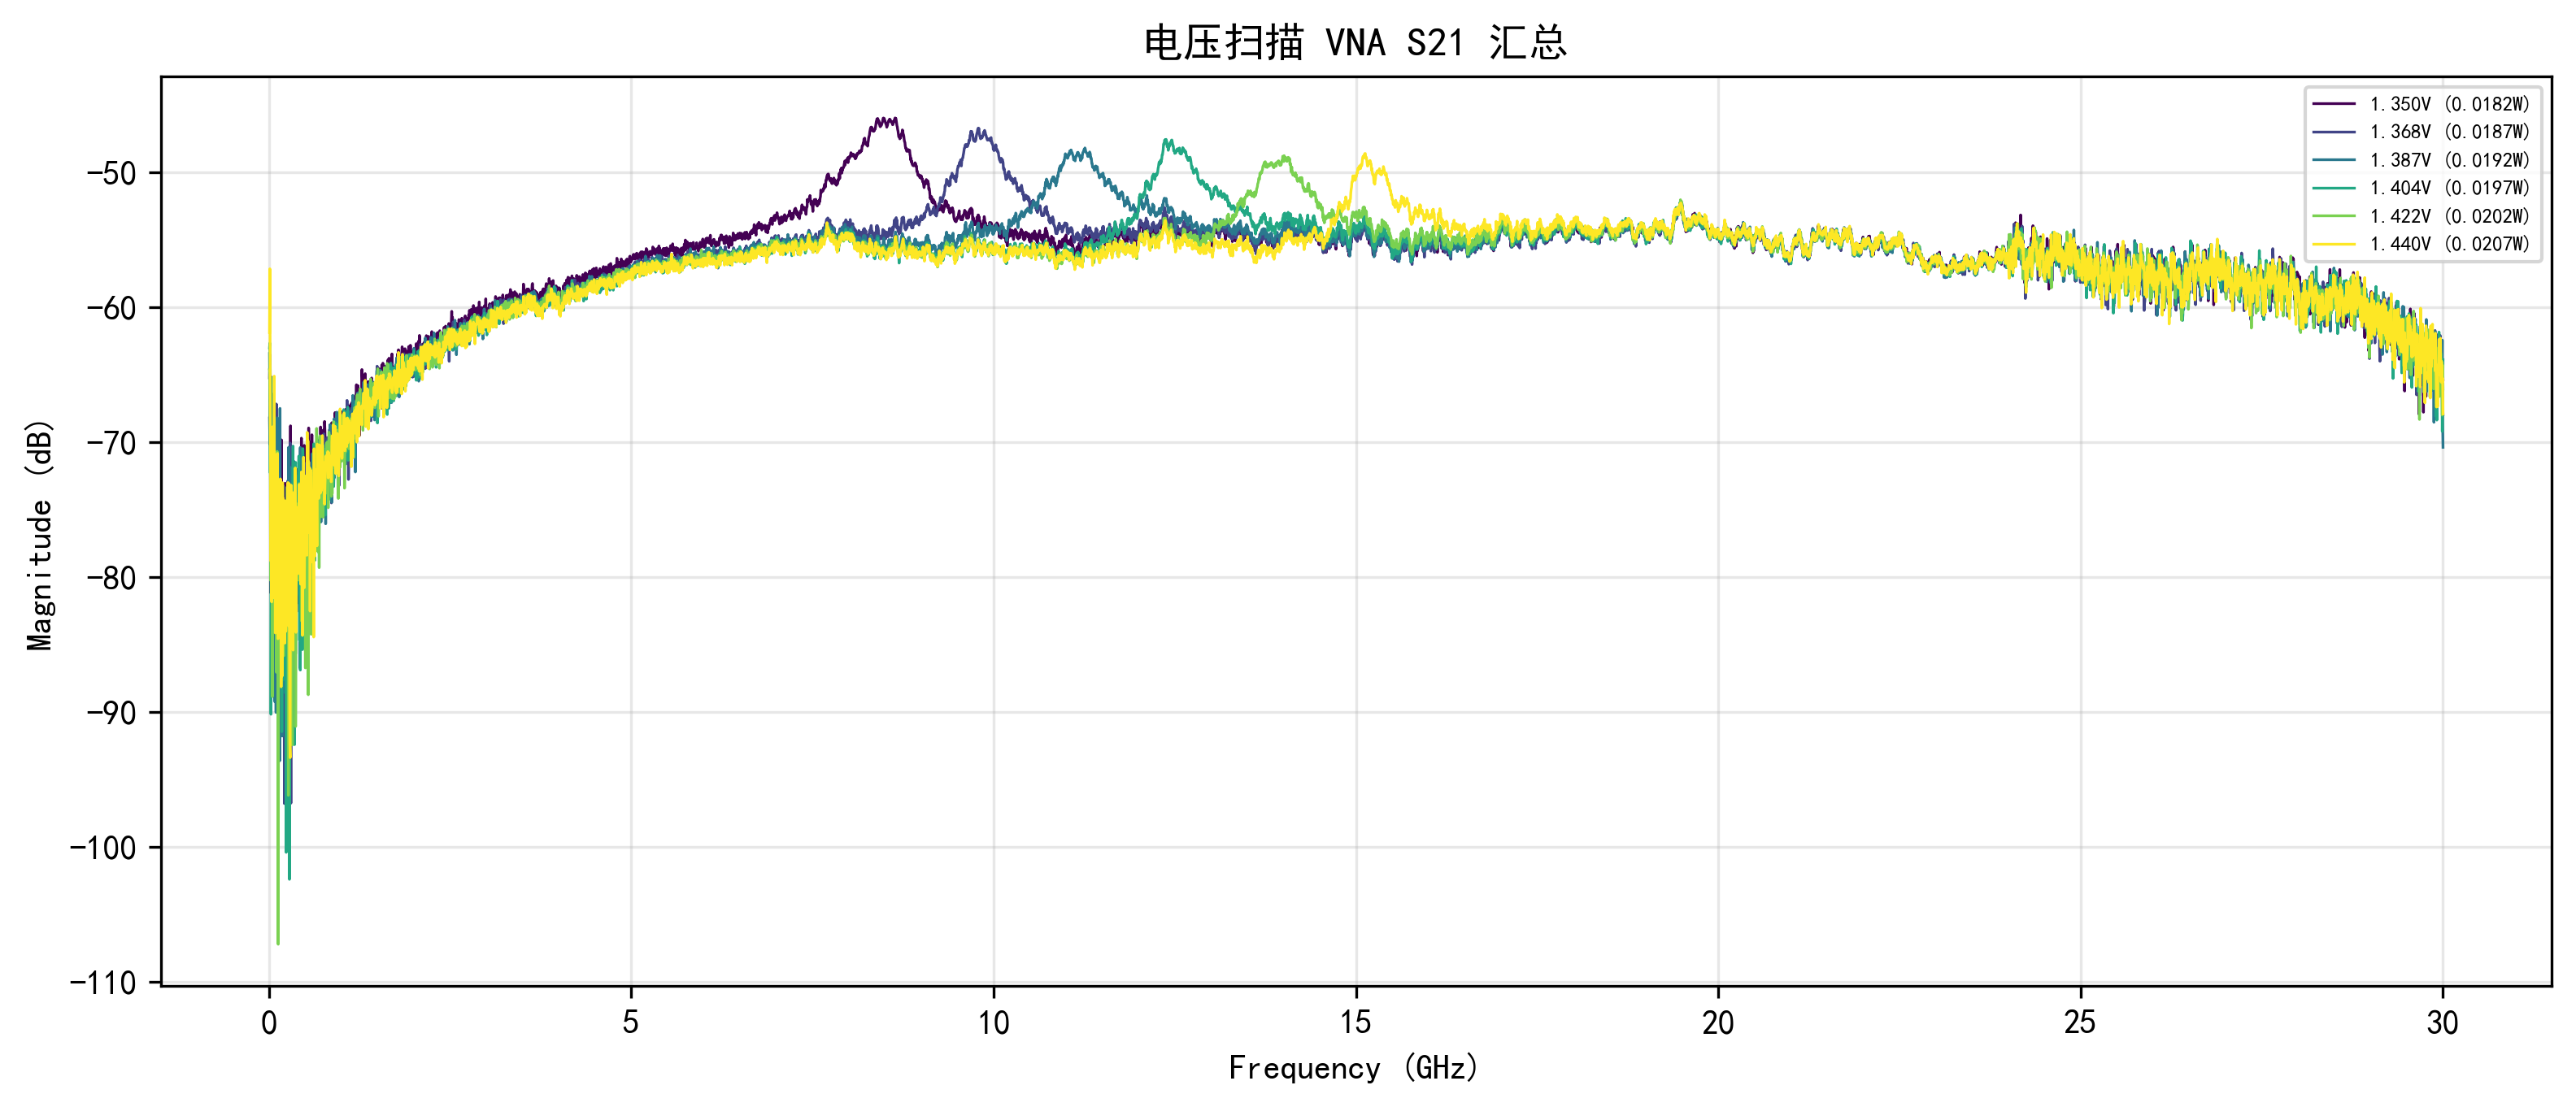

Values plotted in this chart, from the file beside it:
Voltage, Frequency_Hz, Magnitude_dB
1.350, 10000000, -65.24
1.350, 14998333, -63.53
1.350, 19996667, -64.98
1.350, 24995000, -75.76
1.350, 29993333, -81.2
1.350, 34991667, -74.73
1.350, 39990000, -72.88
1.350, 44988333, -75.15
1.350, 49986667, -83.37
1.350, 54985000, -80.52
1.350, 59983333, -77.4
1.350, 64981667, -78.62
1.350, 69980000, -80.09
1.350, 74978333, -74.5
1.350, 79976667, -78.27
1.350, 84975000, -74.4
1.350, 89973333, -71.75
1.350, 94971667, -74.08
1.350, 99970000, -72.62
1.350, 104968333, -80.08
1.350, 109966667, -72.33
1.350, 114965000, -80.65
1.350, 119963333, -81.13
1.350, 124961667, -75.44
1.350, 129960000, -77.31
1.350, 134958333, -70.48
1.350, 139956667, -75.02
1.350, 144955000, -81.53
1.350, 149953333, -72.83
1.350, 154951667, -76.76
1.350, 159950000, -76.72
1.350, 164948333, -74.46
1.350, 169946667, -77.9
1.350, 174945000, -69.84
1.350, 179943333, -78.33
1.350, 184941667, -83.15
1.350, 189940000, -77.34
1.350, 194938333, -81.46
1.350, 199936667, -75.83
1.350, 204935000, -76.81
1.350, 209933333, -77.88
1.350, 214931667, -86.52
1.350, 219930000, -74.57
1.350, 224928333, -73.05
1.350, 229926667, -82.94
1.350, 234925000, -81.04
1.350, 239923333, -85.61
1.350, 244921667, -88.22
1.350, 249920000, -85.69
1.350, 254918333, -78.5
1.350, 259916667, -73.58
1.350, 264915000, -78.41
1.350, 269913333, -88.23
1.350, 274911667, -90.83
1.350, 279910000, -79.78
1.350, 284908333, -72.61
1.350, 289906667, -75.27
1.350, 294905000, -77.75
1.350, 299903333, -68.8
1.350, 304901667, -86.95
... 35,946 more rows
